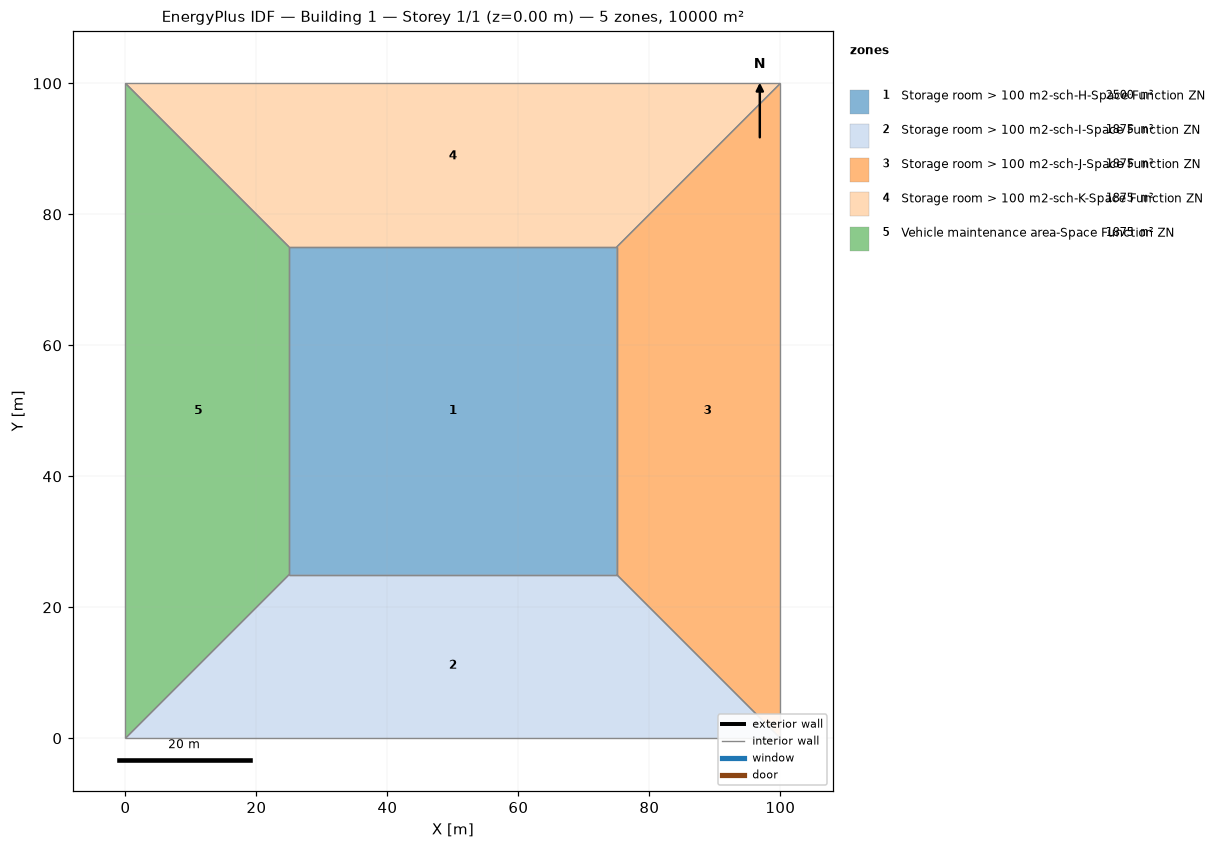
=== STOREY PLAN SPEC (per zone: floor XY polygon, exterior-wall plan segments, windows/doors) ===
zone 1: Storage room > 100 m2-sch-H-Space Function ZN  (2500.0 m²)
  floor: (25.00, 25.00) (25.00, 75.00) (75.00, 75.00) (75.00, 25.00)
  interior walls: 4
zone 2: Storage room > 100 m2-sch-I-Space Function ZN  (1875.0 m²)
  floor: (100.00, 0.00) (0.00, 0.00) (25.00, 25.00) (75.00, 25.00)
  interior walls: 4
zone 3: Storage room > 100 m2-sch-J-Space Function ZN  (1875.0 m²)
  floor: (100.00, 100.00) (100.00, 0.00) (75.00, 25.00) (75.00, 75.00)
  interior walls: 4
zone 4: Storage room > 100 m2-sch-K-Space Function ZN  (1875.0 m²)
  floor: (0.00, 100.00) (100.00, 100.00) (75.00, 75.00) (25.00, 75.00)
  interior walls: 4
zone 5: Vehicle maintenance area-Space Function ZN  (1875.0 m²)
  floor: (0.00, 0.00) (0.00, 100.00) (25.00, 75.00) (25.00, 25.00)
  interior walls: 4

=== DERIVED (storey summary) ===
Building: Building 1
Storey: 1 of 1  (floor level z = 0.00 m)
Storey gross floor area: 10000.0 m²
Zones on this storey: 5
  - Storage room > 100 m2-sch-H-Space Function ZN: floor 2500.0 m²
  - Storage room > 100 m2-sch-I-Space Function ZN: floor 1875.0 m²
  - Storage room > 100 m2-sch-J-Space Function ZN: floor 1875.0 m²
  - Storage room > 100 m2-sch-K-Space Function ZN: floor 1875.0 m²
  - Vehicle maintenance area-Space Function ZN: floor 1875.0 m²
Zone adjacency (shared interzone walls):
  - Storage room > 100 m2-sch-H-Space Function ZN ↔ Storage room > 100 m2-sch-I-Space Function ZN
  - Storage room > 100 m2-sch-H-Space Function ZN ↔ Storage room > 100 m2-sch-J-Space Function ZN
  - Storage room > 100 m2-sch-H-Space Function ZN ↔ Storage room > 100 m2-sch-K-Space Function ZN
  - Storage room > 100 m2-sch-H-Space Function ZN ↔ Vehicle maintenance area-Space Function ZN
  - Storage room > 100 m2-sch-I-Space Function ZN ↔ Storage room > 100 m2-sch-J-Space Function ZN
  - Storage room > 100 m2-sch-I-Space Function ZN ↔ Vehicle maintenance area-Space Function ZN
  - Storage room > 100 m2-sch-J-Space Function ZN ↔ Storage room > 100 m2-sch-K-Space Function ZN
  - Storage room > 100 m2-sch-K-Space Function ZN ↔ Vehicle maintenance area-Space Function ZN